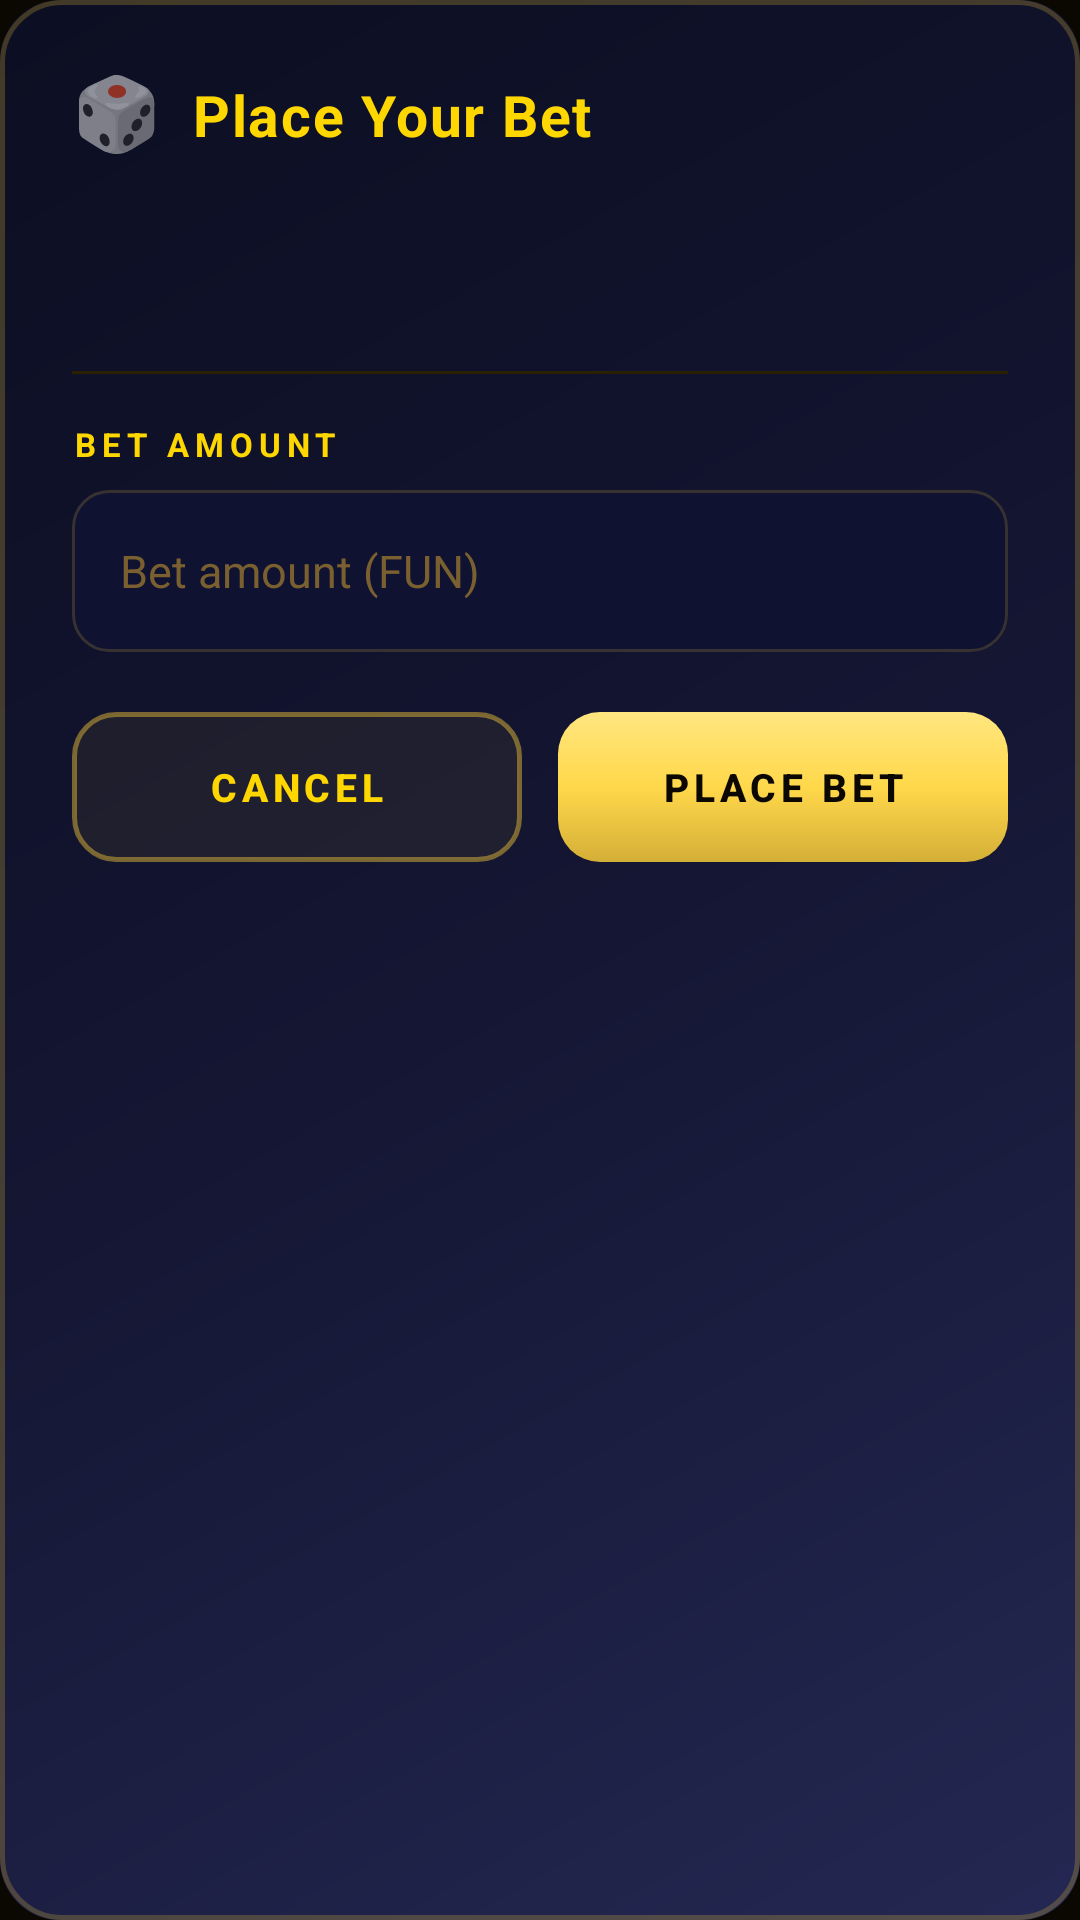

Layout XML and referenced resources for this Android screen:
<!-- AndroidManifest.xml: application theme Theme.FunGamesApp -->
<!-- res/layout/dialog_play.xml -->
<?xml version="1.0" encoding="utf-8"?>
<LinearLayout xmlns:android="http://schemas.android.com/apk/res/android"
    android:layout_width="match_parent"
    android:layout_height="wrap_content"
    android:orientation="vertical"
    android:background="@drawable/bg_dialog"
    android:padding="24dp">

    
    <LinearLayout
        android:layout_width="wrap_content"
        android:layout_height="wrap_content"
        android:orientation="horizontal"
        android:gravity="center_vertical">

        <TextView
            android:layout_width="wrap_content"
            android:layout_height="wrap_content"
            android:text="🎲"
            android:textSize="24sp"
            android:layout_marginEnd="10dp"
            android:includeFontPadding="false" />

        <TextView
            android:layout_width="wrap_content"
            android:layout_height="wrap_content"
            android:text="@string/dlg_play_title"
            android:textColor="@color/accent_gold"
            android:textSize="19sp"
            android:textStyle="bold"
            android:letterSpacing="0.03" />
    </LinearLayout>

    
    <TextView
        android:id="@+id/tvGameInfo"
        android:layout_width="match_parent"
        android:layout_height="wrap_content"
        android:text=""
        android:textColor="@color/text_primary"
        android:textSize="14sp"
        android:textStyle="bold"
        android:layout_marginTop="14dp"
        android:gravity="center" />

    
    <TextView
        android:id="@+id/tvBetLimits"
        android:layout_width="match_parent"
        android:layout_height="wrap_content"
        android:text=""
        android:textColor="@color/text_muted"
        android:textSize="12sp"
        android:layout_marginTop="6dp"
        android:layout_marginBottom="16dp"
        android:gravity="center" />

    <View
        android:layout_width="match_parent"
        android:layout_height="1dp"
        android:background="@color/divider"
        android:layout_marginBottom="16dp" />

    
    <TextView
        android:layout_width="wrap_content"
        android:layout_height="wrap_content"
        android:text="BET AMOUNT"
        style="@style/SectionLabel"
        android:layout_marginBottom="8dp" />

    <EditText
        android:id="@+id/etBetAmount"
        android:layout_width="match_parent"
        android:layout_height="54dp"
        android:hint="@string/hint_bet_amount"
        android:textColor="@color/text_primary"
        android:textColorHint="@color/text_muted"
        android:background="@drawable/bg_input"
        android:paddingStart="16dp"
        android:paddingEnd="16dp"
        android:inputType="numberDecimal"
        android:importantForAutofill="no"
        android:textSize="15sp" />

    
    <LinearLayout
        android:layout_width="match_parent"
        android:layout_height="wrap_content"
        android:orientation="horizontal"
        android:layout_marginTop="20dp">

        <Button
            android:id="@+id/btnCancel"
            android:layout_width="0dp"
            android:layout_weight="1"
            android:layout_height="50dp"
            android:text="@string/btn_cancel"
            android:textColor="@color/accent_gold"
            android:textSize="13sp"
            android:textStyle="bold"
            android:letterSpacing="0.12"
            android:textAllCaps="true"
            android:background="@drawable/btn_secondary" />

        <Button
            android:id="@+id/btnPlaceBet"
            android:layout_width="0dp"
            android:layout_weight="1"
            android:layout_height="50dp"
            android:text="@string/btn_place_bet"
            android:textColor="@color/bg_dark"
            android:textStyle="bold"
            android:textSize="13sp"
            android:letterSpacing="0.12"
            android:textAllCaps="true"
            android:background="@drawable/btn_primary"
            android:layout_marginStart="12dp"
            android:elevation="4dp" />
    </LinearLayout>
</LinearLayout>
<!-- resources referenced by this layout -->
<resources>
  <color name="accent_gold">#FFD700</color>
  <color name="bg_dark">#0A0800</color>
  <color name="divider">#2A2000</color>
  <color name="text_muted">#7A6030</color>
  <color name="text_primary">#FFF8E7</color>
  <!-- drawable bg_dialog (drawable) -->
  <?xml version="1.0" encoding="utf-8"?>
  <layer-list xmlns:android="http://schemas.android.com/apk/res/android">
      <item>
          <shape>
              <gradient
                  android:type="linear"
                  android:startColor="#242852"
                  android:centerColor="#141633"
                  android:endColor="#0C0E22"
                  android:angle="135" />
              <corners android:radius="20dp" />
          </shape>
      </item>
      <item>
          <shape>
              <stroke android:width="1.5dp" android:color="#44D4AF37" />
              <corners android:radius="20dp" />
          </shape>
      </item>
  </layer-list>
  <!-- drawable btn_secondary (drawable) -->
  <?xml version="1.0" encoding="utf-8"?>
  <selector xmlns:android="http://schemas.android.com/apk/res/android">
      <item android:state_pressed="true">
          <shape>
              <solid android:color="#22D4AF37" />
              <stroke android:width="1.5dp" android:color="#FFD84A" />
              <corners android:radius="14dp" />
          </shape>
      </item>
      <item>
          <shape>
              <solid android:color="#11D4AF37" />
              <stroke android:width="1.5dp" android:color="#88D4AF37" />
              <corners android:radius="14dp" />
          </shape>
      </item>
  </selector>
  <string name="btn_cancel">Cancel</string>
  <string name="btn_place_bet">Place Bet</string>
  <string name="dlg_play_title">Place Your Bet</string>
  <string name="hint_bet_amount">Bet amount (FUN)</string>
  <style name="SectionLabel">
          <item name="android:textColor">@color/accent_gold</item>
          <item name="android:textSize">11sp</item>
          <item name="android:textStyle">bold</item>
          <item name="android:letterSpacing">0.18</item>
          <item name="android:textAllCaps">true</item>
      </style>
  <color name="text_secondary">#C8A96E</color>
  <style name="FunGamesAlertDialog" parent="Theme.AppCompat.Dialog.Alert">
          <item name="android:windowBackground">@drawable/bg_dialog</item>
          <item name="android:textColor">@color/text_primary</item>
          <item name="android:textColorPrimary">@color/text_primary</item>
          <item name="android:textColorSecondary">@color/text_secondary</item>
          <item name="android:colorAccent">@color/accent_gold</item>
          <item name="colorAccent">@color/accent_gold</item>
          <item name="android:textColorAlertDialogListItem">@color/text_primary</item>
          <item name="android:windowTitleStyle">@style/FunGamesAlertDialog.Title</item>
          <item name="buttonBarPositiveButtonStyle">@style/FunGamesAlertDialog.Button</item>
          <item name="buttonBarNegativeButtonStyle">@style/FunGamesAlertDialog.Button</item>
          <item name="buttonBarNeutralButtonStyle">@style/FunGamesAlertDialog.Button</item>
      </style>
  <style name="FunGamesAlertDialog.Title" parent="android:TextAppearance">
          <item name="android:textColor">@color/accent_gold</item>
          <item name="android:textSize">19sp</item>
          <item name="android:textStyle">bold</item>
          <item name="android:letterSpacing">0.02</item>
      </style>
  <style name="FunGamesAlertDialog.Button" parent="Widget.AppCompat.Button.ButtonBar.AlertDialog">
          <item name="android:textColor">@color/accent_gold</item>
          <item name="android:textStyle">bold</item>
          <item name="android:textSize">14sp</item>
          <item name="android:letterSpacing">0.12</item>
      </style>
</resources>
